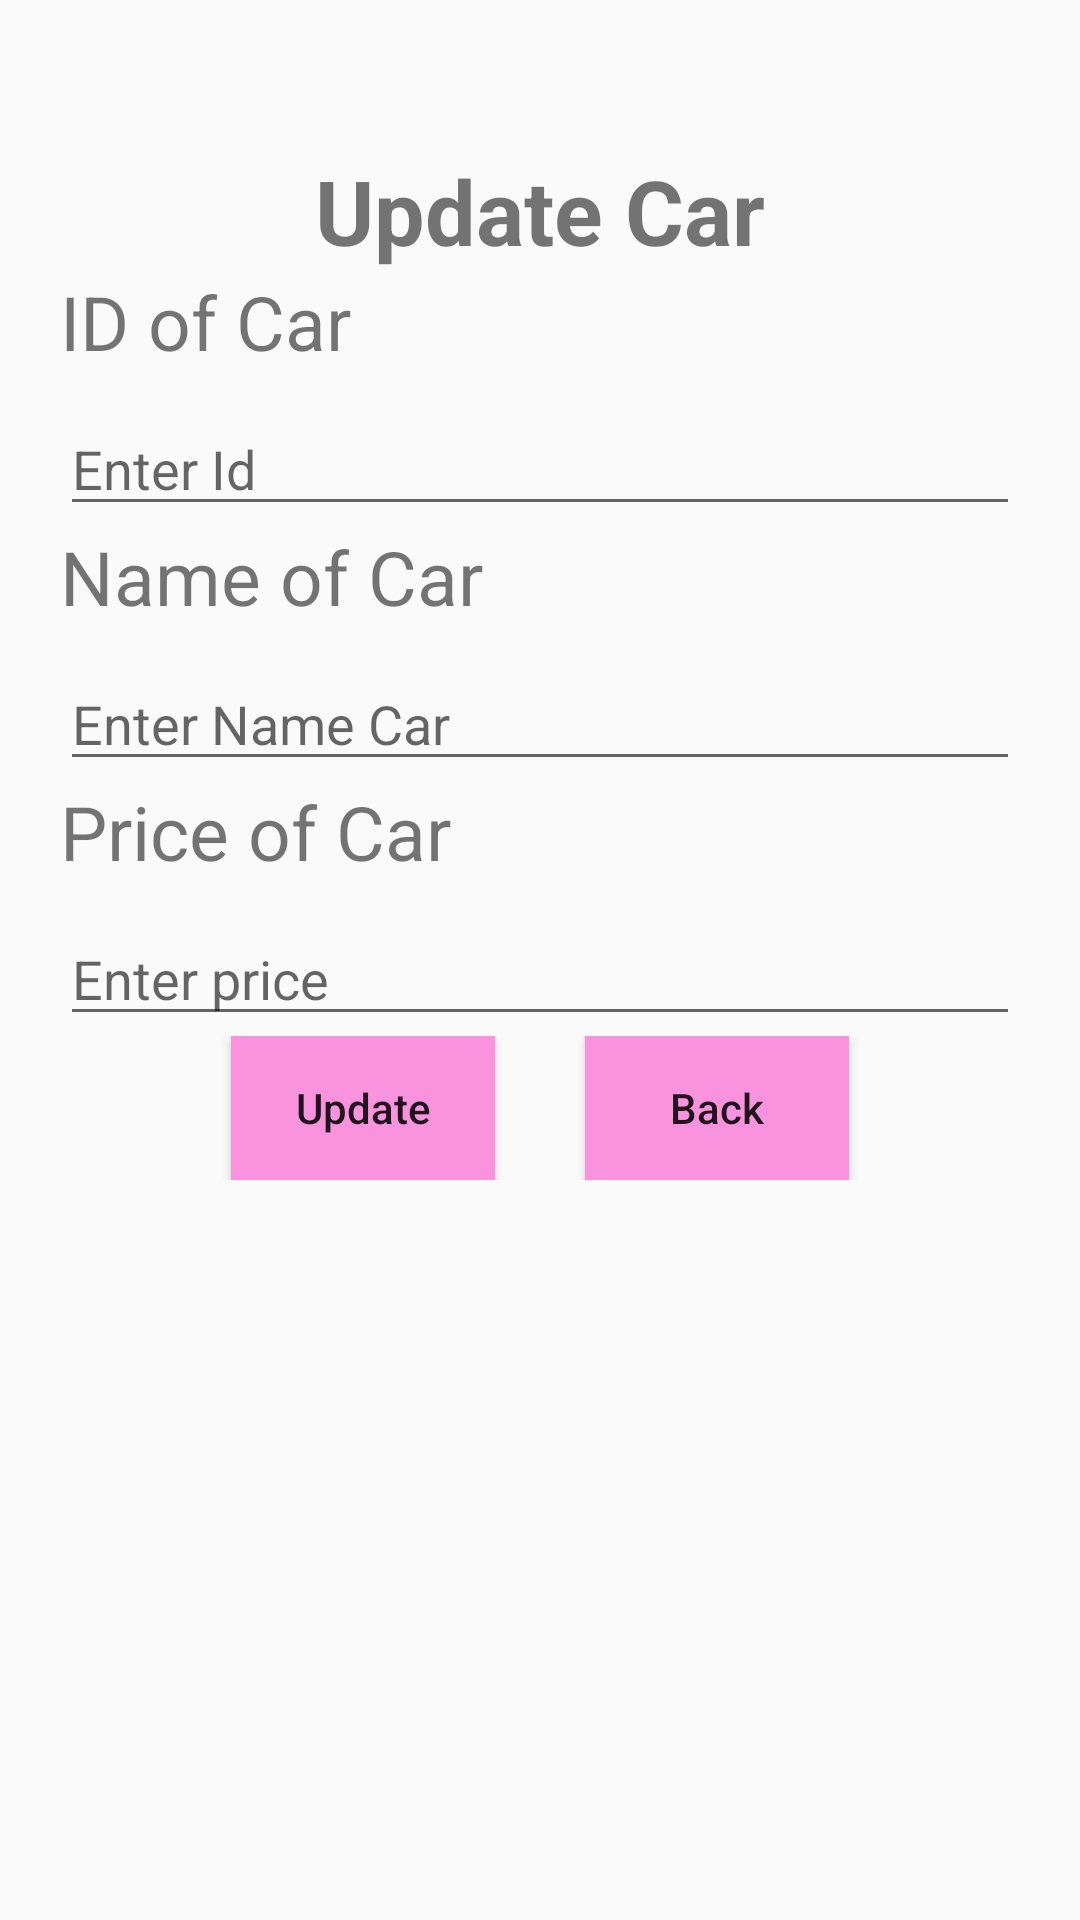

Write the Android layout XML for this screen, with the resource values it uses.
<!-- AndroidManifest.xml: application theme Theme.AppCompat.Light -->
<!-- res/layout/activity_update.xml -->
<?xml version="1.0" encoding="utf-8"?>
<LinearLayout xmlns:android="http://schemas.android.com/apk/res/android"
    xmlns:app="http://schemas.android.com/apk/res-auto"
    xmlns:tools="http://schemas.android.com/tools"
    android:layout_width="match_parent"
    android:layout_height="match_parent"
    android:orientation="vertical"
    android:background="@drawable/background"
    tools:context=".UpdateActivity">

    <TextView
        android:layout_width="match_parent"
        android:layout_height="wrap_content"
        android:layout_marginTop="50dp"
        android:text="Update Car"
        android:textStyle="bold"
        android:textSize="30dp"
        android:gravity="center"
        />

    <TextView
        android:id="@+id/text3"
        android:layout_width="wrap_content"
        android:layout_height="wrap_content"
        android:layout_marginLeft="20dp"
        android:layout_marginRight="20dp"
        android:text="ID of Car"
        android:textSize="25dp" />

    <EditText
        android:id="@+id/edit_id"
        android:layout_marginTop="10dp"
        android:inputType="number"
        android:hint="Enter Id"
        android:layout_marginLeft="20dp"
        android:layout_marginRight="20dp"
        android:layout_width="match_parent"
        android:layout_height="wrap_content"/>

    <TextView
        android:id="@+id/text"
        android:layout_width="wrap_content"
        android:layout_height="wrap_content"
        android:layout_marginLeft="20dp"
        android:layout_marginRight="20dp"
        android:text="Name of Car"
        android:textSize="25dp" />

    <EditText
        android:id="@+id/edit_name"
        android:layout_marginTop="10dp"
        android:hint="Enter Name Car"
        android:layout_marginLeft="20dp"
        android:layout_marginRight="20dp"
        android:layout_width="match_parent"
        android:layout_height="wrap_content"/>

    <TextView
        android:id="@+id/text2"
        android:layout_width="wrap_content"
        android:layout_height="wrap_content"
        android:layout_marginLeft="20dp"
        android:layout_marginRight="20dp"
        android:text="Price of Car"
        android:textSize="25dp" />

    <EditText
        android:id="@+id/edit_price"
        android:layout_width="match_parent"
        android:layout_height="wrap_content"
        android:layout_marginTop="10dp"
        android:hint="Enter price"
        android:layout_marginLeft="20dp"
        android:layout_marginRight="20dp"
        android:inputType="number" />

    <LinearLayout
        android:layout_width="match_parent"
        android:layout_height="wrap_content"
        android:gravity="center"
        android:orientation="horizontal">
        <Button
            android:layout_width="wrap_content"
            android:layout_height="wrap_content"
            android:text="Update"
            android:onClick="updateData"
            android:background="#FA93DD"
            android:textAllCaps="false"
            android:id="@+id/btnUpdateValue"/>
        <Button
            android:layout_width="wrap_content"
            android:layout_height="wrap_content"
            android:id="@+id/backToHome"
            android:layout_marginLeft="30dp"
            android:onClick="backToHome"
            android:background="#FA93DD"
            android:textAllCaps="false"
            android:text="Back"/>
    </LinearLayout>
</LinearLayout>
<!-- resources referenced by this layout -->
<resources>

</resources>
